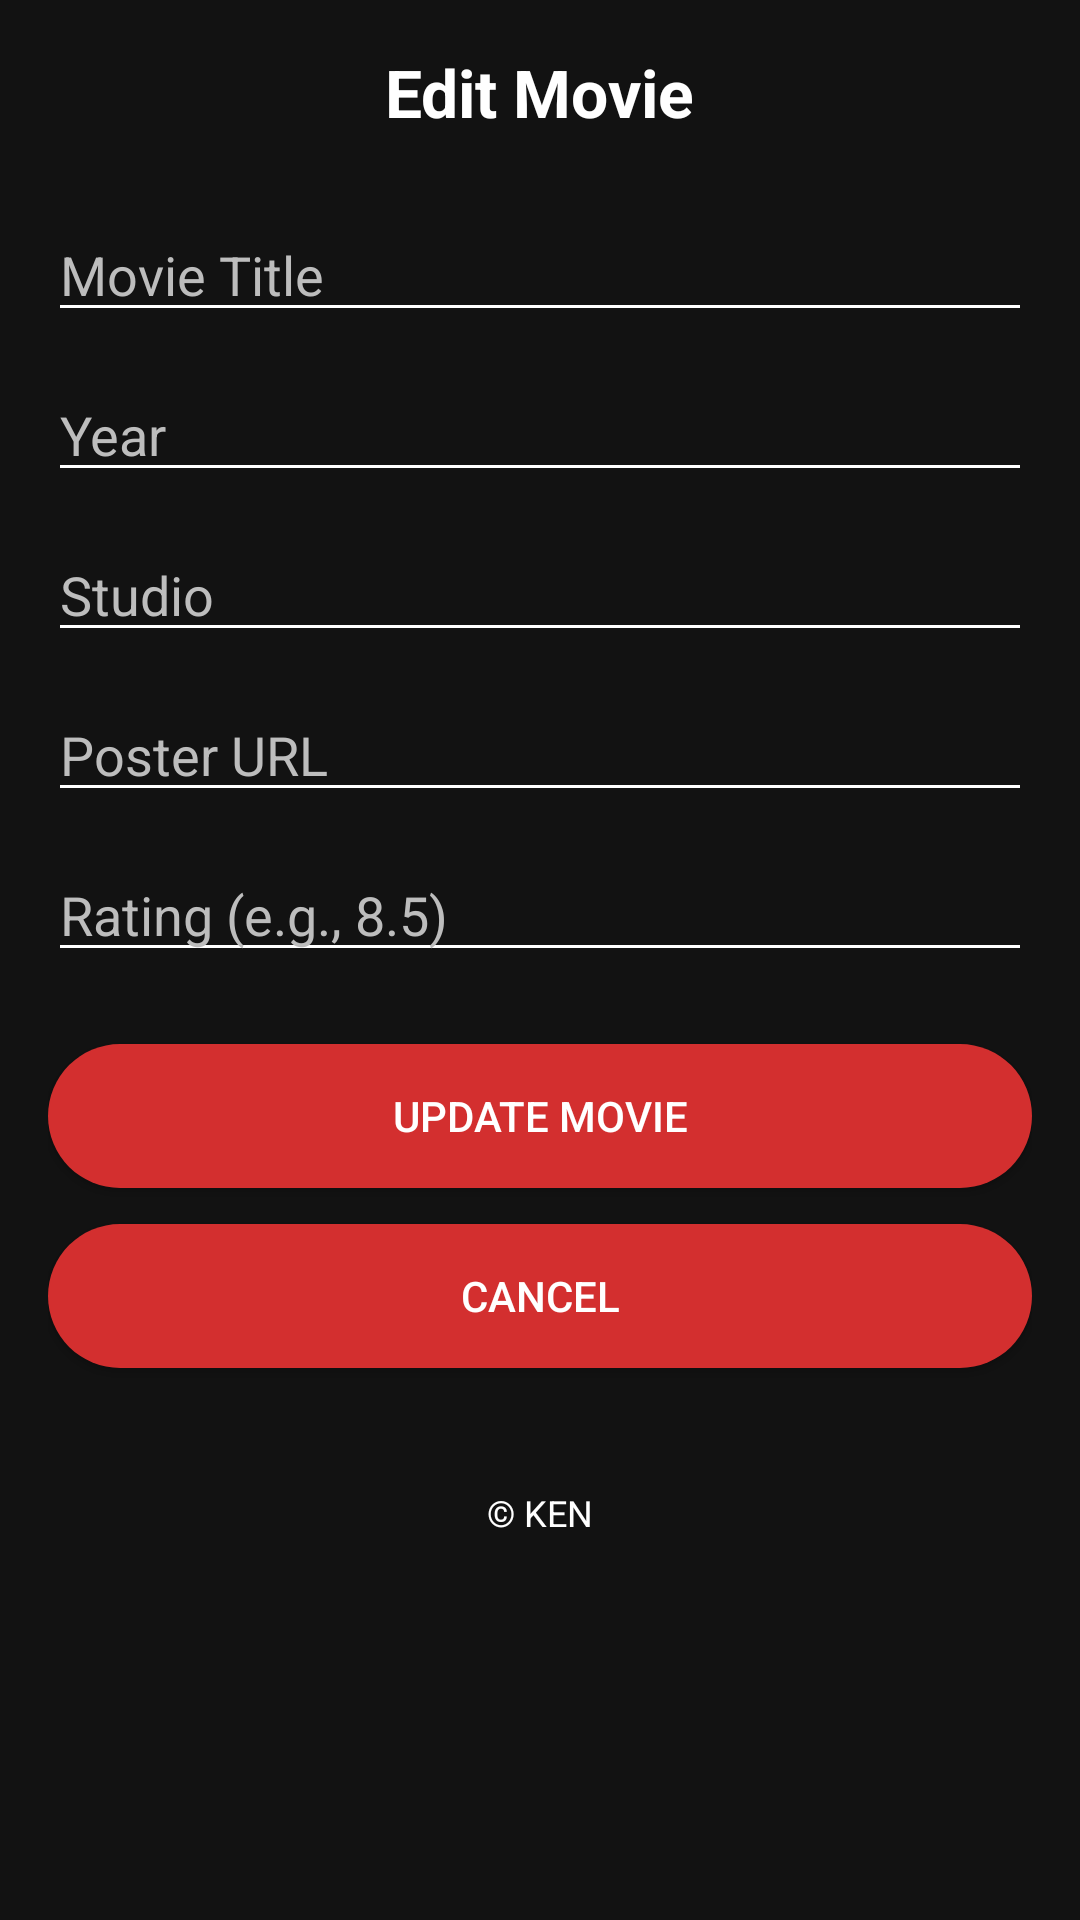

The Android layout XML behind this screen, and the referenced resources:
<!-- AndroidManifest.xml: application theme Theme.AssignTwo -->
<!-- res/layout/activity_edit_movie.xml -->
<?xml version="1.0" encoding="utf-8"?>
<ScrollView xmlns:android="http://schemas.android.com/apk/res/android"
    android:layout_width="match_parent"
    android:layout_height="match_parent"
    android:padding="16dp"
    android:background="@color/background">

    <LinearLayout
        android:orientation="vertical"
        android:layout_width="match_parent"
        android:layout_height="wrap_content">

        
        <TextView
            android:layout_width="wrap_content"
            android:layout_height="wrap_content"
            android:text="Edit Movie"
            android:textSize="22sp"
            android:textStyle="bold"
            android:textColor="@color/white"
            android:layout_gravity="center_horizontal"
            android:layout_marginBottom="24dp"/>

        <EditText
            android:id="@+id/etTitle"
            android:hint="Movie Title"
            android:textColor="@color/white"
            android:textColorHint="@color/textSecondary"
            android:backgroundTint="@color/white"
            android:layout_width="match_parent"
            android:layout_height="wrap_content" />

        <EditText
            android:id="@+id/etYear"
            android:hint="Year"
            android:inputType="number"
            android:textColor="@color/white"
            android:textColorHint="@color/textSecondary"
            android:backgroundTint="@color/white"
            android:layout_marginTop="12dp"
            android:layout_width="match_parent"
            android:layout_height="wrap_content" />

        <EditText
            android:id="@+id/etStudio"
            android:hint="Studio"
            android:textColor="@color/white"
            android:textColorHint="@color/textSecondary"
            android:backgroundTint="@color/white"
            android:layout_marginTop="12dp"
            android:layout_width="match_parent"
            android:layout_height="wrap_content" />

        <EditText
            android:id="@+id/etPosterUrl"
            android:hint="Poster URL"
            android:inputType="textUri"
            android:textColor="@color/white"
            android:textColorHint="@color/textSecondary"
            android:backgroundTint="@color/white"
            android:layout_marginTop="12dp"
            android:layout_width="match_parent"
            android:layout_height="wrap_content" />

        <EditText
            android:id="@+id/etRating"
            android:hint="Rating (e.g., 8.5)"
            android:inputType="numberDecimal"
            android:textColor="@color/white"
            android:textColorHint="@color/textSecondary"
            android:backgroundTint="@color/white"
            android:layout_marginTop="12dp"
            android:layout_width="match_parent"
            android:layout_height="wrap_content" />

        
        <Button
            android:id="@+id/btnUpdateMovie"
            android:text="Update Movie"
            android:textColor="@color/white"
            android:background="@drawable/rounded_button"
            android:layout_marginTop="24dp"
            android:layout_width="match_parent"
            android:layout_height="wrap_content" />

        
        <Button
            android:id="@+id/btnCancel"
            android:text="Cancel"
            android:textColor="@color/white"
            android:background="@drawable/rounded_button"
            android:layout_marginTop="12dp"
            android:layout_width="match_parent"
            android:layout_height="wrap_content" />

        
        <TextView
            android:layout_width="wrap_content"
            android:layout_height="wrap_content"
            android:text="© KEN"
            android:textSize="12sp"
            android:textColor="@color/white"
            android:layout_gravity="center_horizontal"
            android:layout_marginTop="40dp"/>
    </LinearLayout>
</ScrollView>
<!-- resources referenced by this layout -->
<resources>
  <color name="background">#121212</color>
  <color name="textSecondary">#BDBDBD</color>
  <color name="white">#FFFFFF</color>
  <!-- drawable rounded_button (drawable) -->
  <?xml version="1.0" encoding="utf-8"?>
  <shape xmlns:android="http://schemas.android.com/apk/res/android"
      android:shape="rectangle">
      <solid android:color="@color/colorPrimary" />
      <corners android:radius="24dp"/>
  </shape>
  <style name="Theme.AssignTwo" parent="Theme.Material3.DayNight.NoActionBar">
          
      </style>
  <color name="colorPrimary">#D32F2F</color>
</resources>
